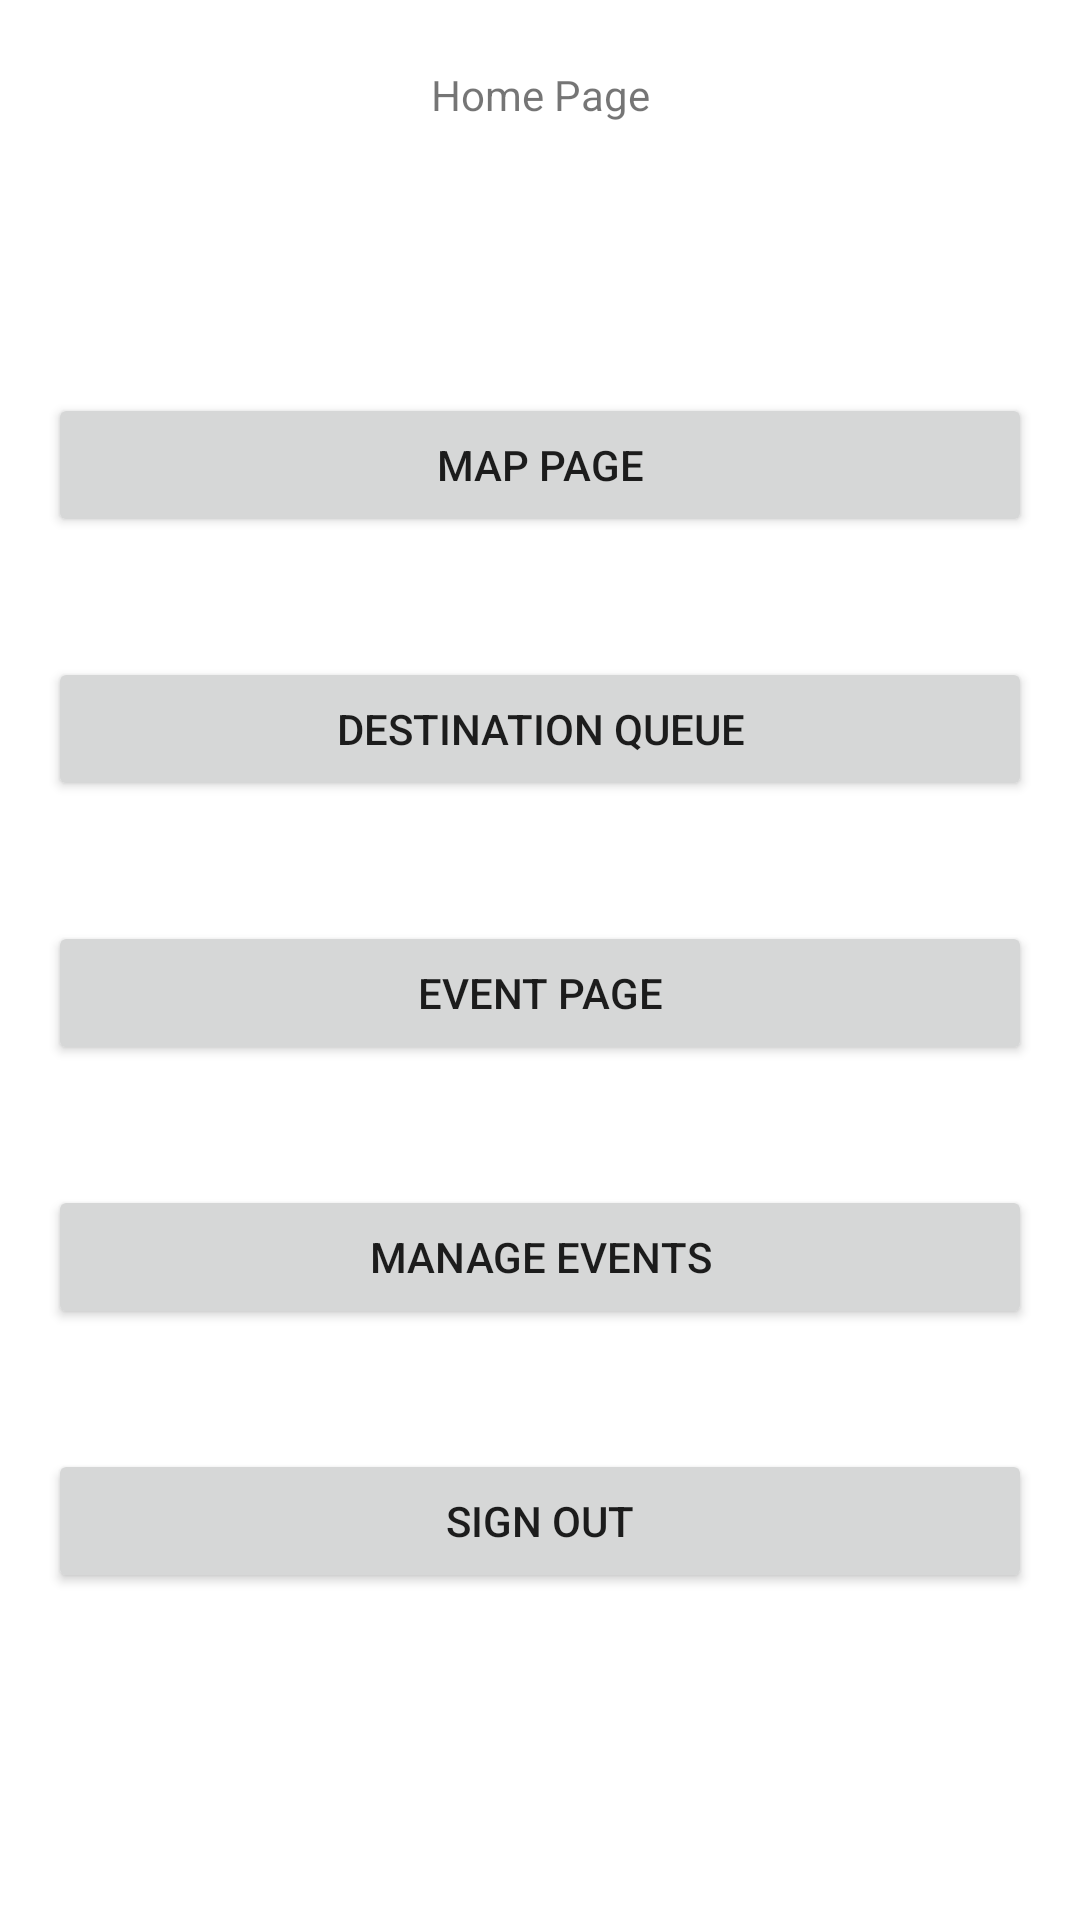

Layout XML and referenced resources for this Android screen:
<!-- AndroidManifest.xml: application theme PennStateColors -->
<!-- res/layout/activity_home.xml -->
<?xml version="1.0" encoding="utf-8"?>
<LinearLayout xmlns:android="http://schemas.android.com/apk/res/android"
    xmlns:app="http://schemas.android.com/apk/res-auto"
    android:orientation="vertical"
    android:layout_width="match_parent"
    android:layout_height="match_parent"
    android:padding="16dp">

    <TextView
        android:id="@+id/landingText"
        android:layout_width="match_parent"
        android:layout_height="wrap_content"
        android:layout_centerHorizontal= "true"
        android:gravity="center"
        android:layout_marginTop="6dp"
        android:layout_marginBottom="70dp"
        android:text="@string/landingText"
        app:srcCompat="@mipmap/ic_launcher_round"/>

    <Button
        android:id="@+id/buttonMapPage"
        android:layout_width="match_parent"
        android:layout_height="wrap_content"
        android:layout_below="@id/landingText"
        android:gravity="center"
        android:layout_marginTop="20dp"
        android:text="Map Page" />

    <Button
        android:id="@+id/buttonDestinationQueue"
        android:layout_width="match_parent"
        android:layout_height="wrap_content"
        android:layout_below="@id/buttonMapPage"
        android:gravity="center"
        android:layout_marginTop="40dp"
        android:text="Destination Queue" />

    <Button
        android:id="@+id/buttonEventPage"
        android:layout_width="match_parent"
        android:layout_height="wrap_content"
        android:layout_below="@id/buttonDestinationQueue"
        android:gravity="center"
        android:layout_marginTop="40dp"
        android:text="Event Page" />

    <Button
        android:id="@+id/buttonManageEvents"
        android:layout_width="match_parent"
        android:layout_height="wrap_content"
        android:layout_below="@id/buttonEventPage"
        android:gravity="center"
        android:layout_marginTop="40dp"
        android:text="Manage Events" />

    <Button
        android:id="@+id/buttonLogout"
        android:layout_width="match_parent"
        android:layout_height="wrap_content"
        android:layout_below="@id/buttonDeleteAccount"
        android:gravity="center"
        android:layout_marginTop="40dp"
        android:text="Sign Out" />


</LinearLayout>
<!-- resources referenced by this layout -->
<resources>
  <!-- mipmap ic_launcher_round: webp bitmap (mipmap-hdpi, 4942 bytes) -->
  <string name="landingText">Home Page</string>
  <style name="PennStateColors" parent="Theme.MaterialComponents.DayNight.DarkActionBar">
          <item name="colorPrimary">@color/matteRoyalBlue</item>
          <item name="colorPrimaryDark">@color/matteRoyalBlueDark</item>
          <item name="colorAccent">@color/lighterBlue</item>
          <item name="android:textColorSecondary">@android:color/black</item>
      </style>
  <color name="matteRoyalBlue">#004080</color>
  <color name="matteRoyalBlueDark">#00274d</color>
  <color name="lighterBlue">#66a3ff</color>
</resources>
